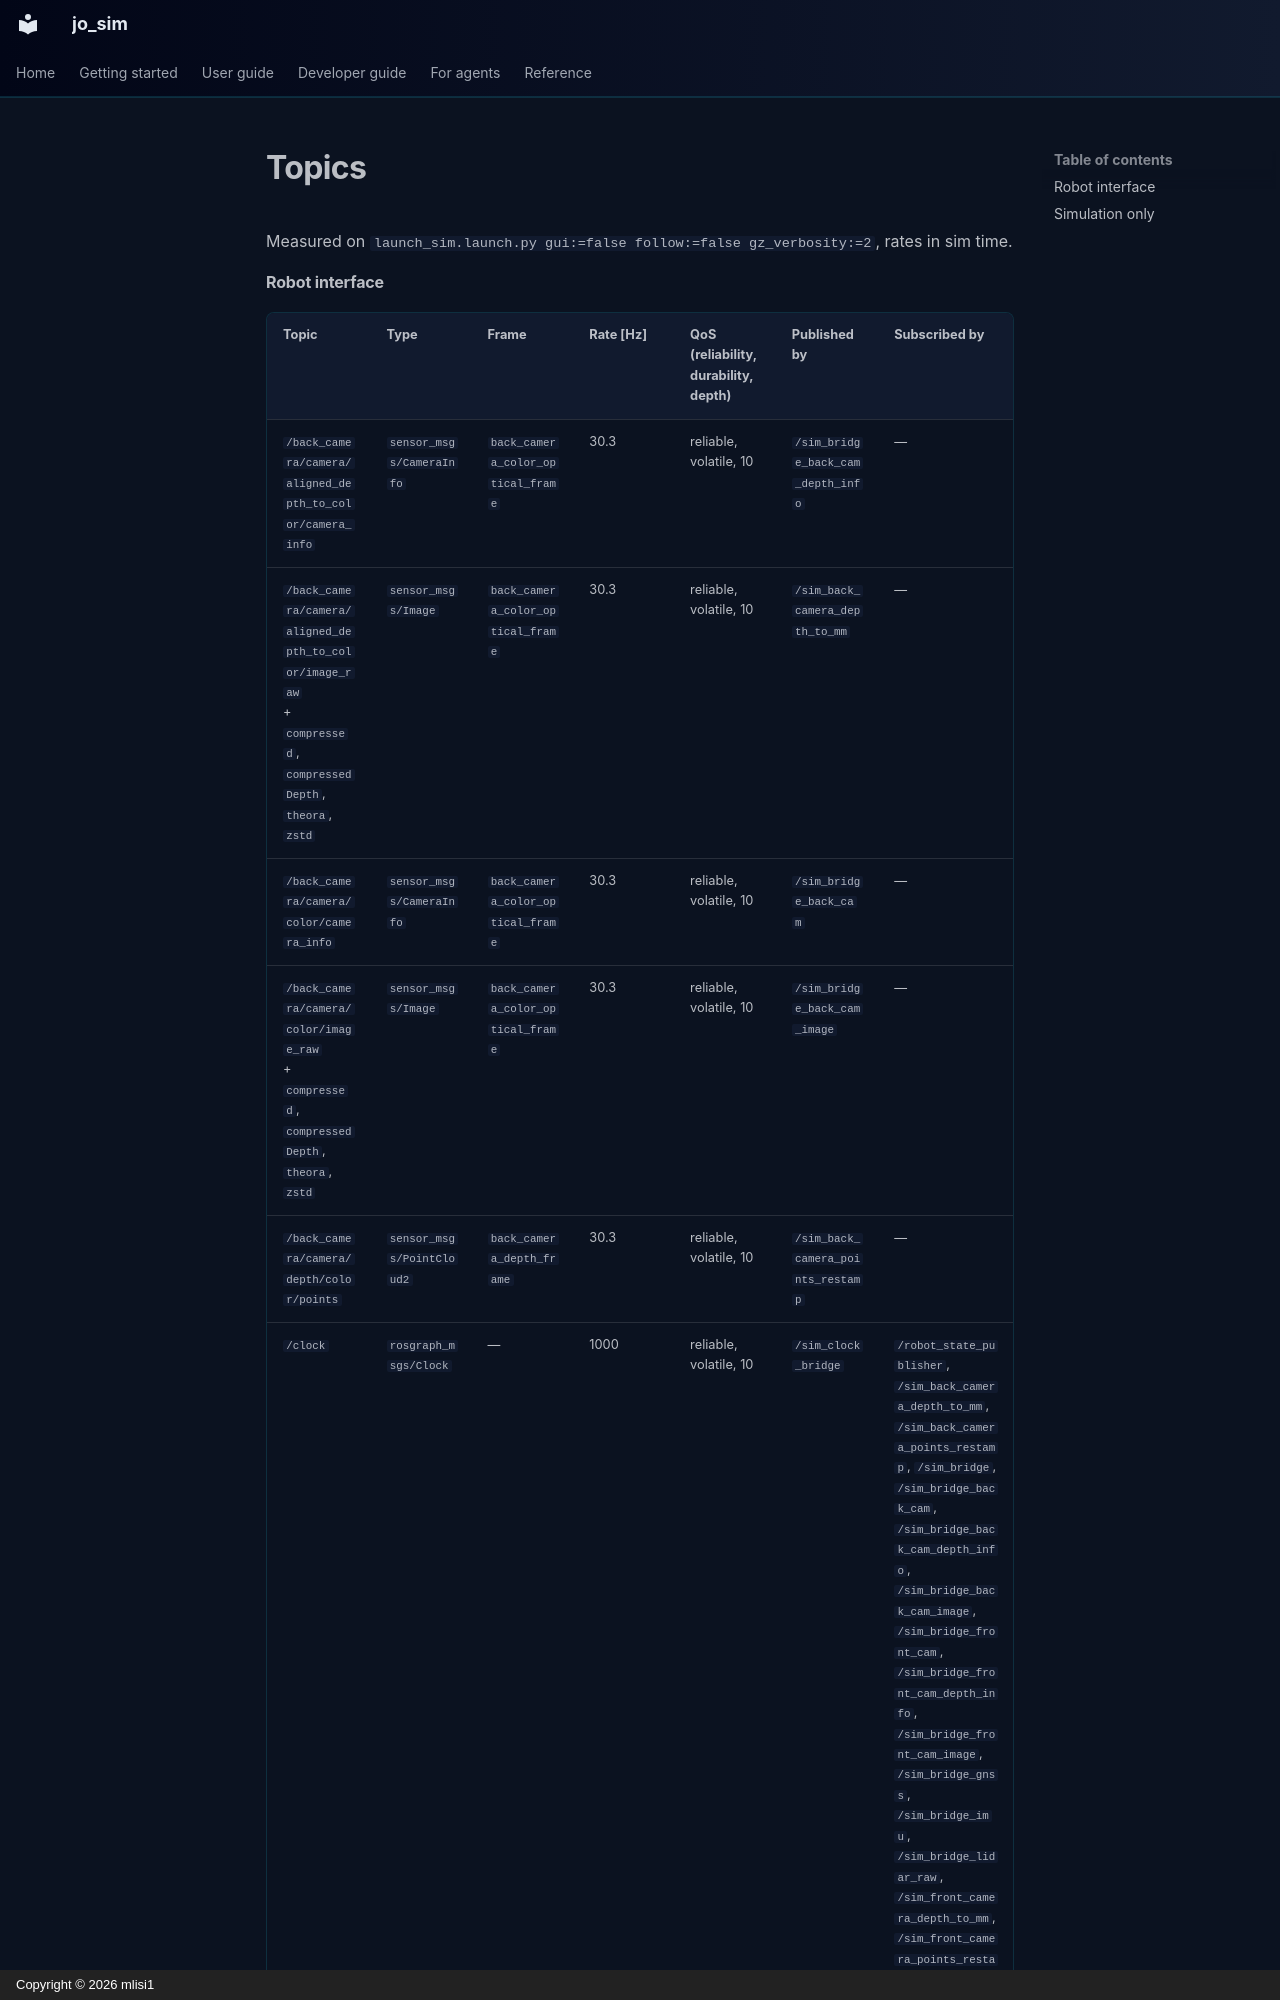

repository: mlisi1/jo_sim · page: includes/generated/topics/index.html · generator: mkdocs · copyright: Copyright © 2026 mlisi1

<!-- Generated by docs/gen/gen_topics.py: do not edit by hand. -->

Measured on `launch_sim.launch.py gui:=false follow:=false gz_verbosity:=2`, rates in sim time.

#### Robot interface

| Topic | Type | Frame | Rate [Hz] | QoS (reliability, durability, depth) | Published by | Subscribed by |
|---|---|---|---|---|---|---|
| `/back_camera/camera/aligned_depth_to_color/camera_info` | `sensor_msgs/CameraInfo` | `back_camera_color_optical_frame` | 30.3 | reliable, volatile, 10 | `/sim_bridge_back_cam_depth_info` | — |
| `/back_camera/camera/aligned_depth_to_color/image_raw`<br>+ `compressed`, `compressedDepth`, `theora`, `zstd` | `sensor_msgs/Image` | `back_camera_color_optical_frame` | 30.3 | reliable, volatile, 10 | `/sim_back_camera_depth_to_mm` | — |
| `/back_camera/camera/color/camera_info` | `sensor_msgs/CameraInfo` | `back_camera_color_optical_frame` | 30.3 | reliable, volatile, 10 | `/sim_bridge_back_cam` | — |
| `/back_camera/camera/color/image_raw`<br>+ `compressed`, `compressedDepth`, `theora`, `zstd` | `sensor_msgs/Image` | `back_camera_color_optical_frame` | 30.3 | reliable, volatile, 10 | `/sim_bridge_back_cam_image` | — |
| `/back_camera/camera/depth/color/points` | `sensor_msgs/PointCloud2` | `back_camera_depth_frame` | 30.3 | reliable, volatile, 10 | `/sim_back_camera_points_restamp` | — |
| `/clock` | `rosgraph_msgs/Clock` | — | 1000 | reliable, volatile, 10 | `/sim_clock_bridge` | `/robot_state_publisher`, `/sim_back_camera_depth_to_mm`, `/sim_back_camera_points_restamp`, `/sim_bridge`, `/sim_bridge_back_cam`, `/sim_bridge_back_cam_depth_info`, `/sim_bridge_back_cam_image`, `/sim_bridge_front_cam`, `/sim_bridge_front_cam_depth_info`, `/sim_bridge_front_cam_image`, `/sim_bridge_gnss`, `/sim_bridge_imu`, `/sim_bridge_lidar_raw`, `/sim_front_camera_depth_to_mm`, `/sim_front_camera_points_restamp`, `/sim_realsense_tf`, `/velodyne_emulation`, `/velodyne_laserscan_node` |
| `/cmd_vel` | `geometry_msgs/Twist` | — | — | — | — | `/sim_bridge` |
| `/front_camera/camera/aligned_depth_to_color/camera_info` | `sensor_msgs/CameraInfo` | `front_camera_color_optical_frame` | 30.3 | reliable, volatile, 10 | `/sim_bridge_front_cam_depth_info` | — |
| `/front_camera/camera/aligned_depth_to_color/image_raw
